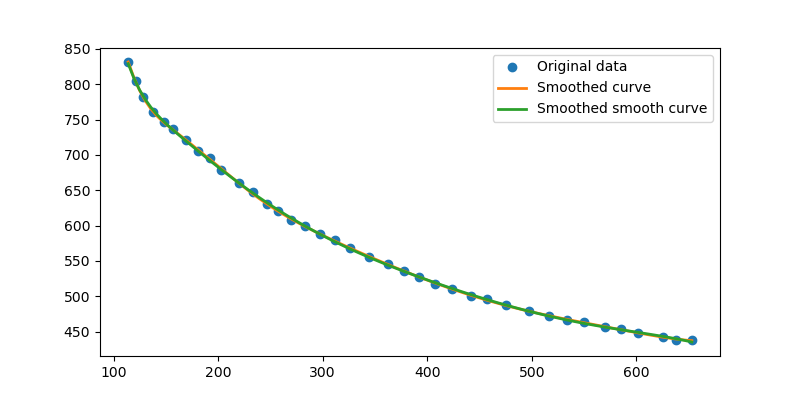

The file beside this chart, header and first rows:
index, x, y
1, 114, 831
2, 121, 805
3, 128, 782
4, 138, 760
5, 148, 746
6, 157, 737
7, 169, 721
8, 181, 705
9, 192, 696
10, 203, 679
11, 220, 660
12, 233, 647
13, 247, 630
14, 257, 620
15, 270, 608
16, 283, 600
17, 297, 588
18, 312, 579
19, 326, 568
20, 344, 556
21, 362, 546
22, 378, 536
23, 392, 527
24, 407, 518
25, 424, 510
26, 442, 501
27, 457, 496
28, 475, 488
29, 497, 479
30, 516, 472
31, 534, 466
32, 550, 463
33, 570, 457
34, 585, 454
35, 602, 448
36, 625, 443
37, 638, 438
38, 653, 438
39, 668, 437
40, 690, 434
41, 709, 431
42, 723, 430
43, 749, 427
44, 768, 424
45, 793, 421
46, 813, 418
47, 824, 417
48, 838, 417
49, 862, 416
50, 882, 417
51, 901, 418
52, 920, 419
53, 937, 422
54, 957, 426
55, 978, 428
56, 996, 431
57, 1011, 433
58, 1025, 438
59, 1043, 443
60, 1062, 448
... 36 more rows
